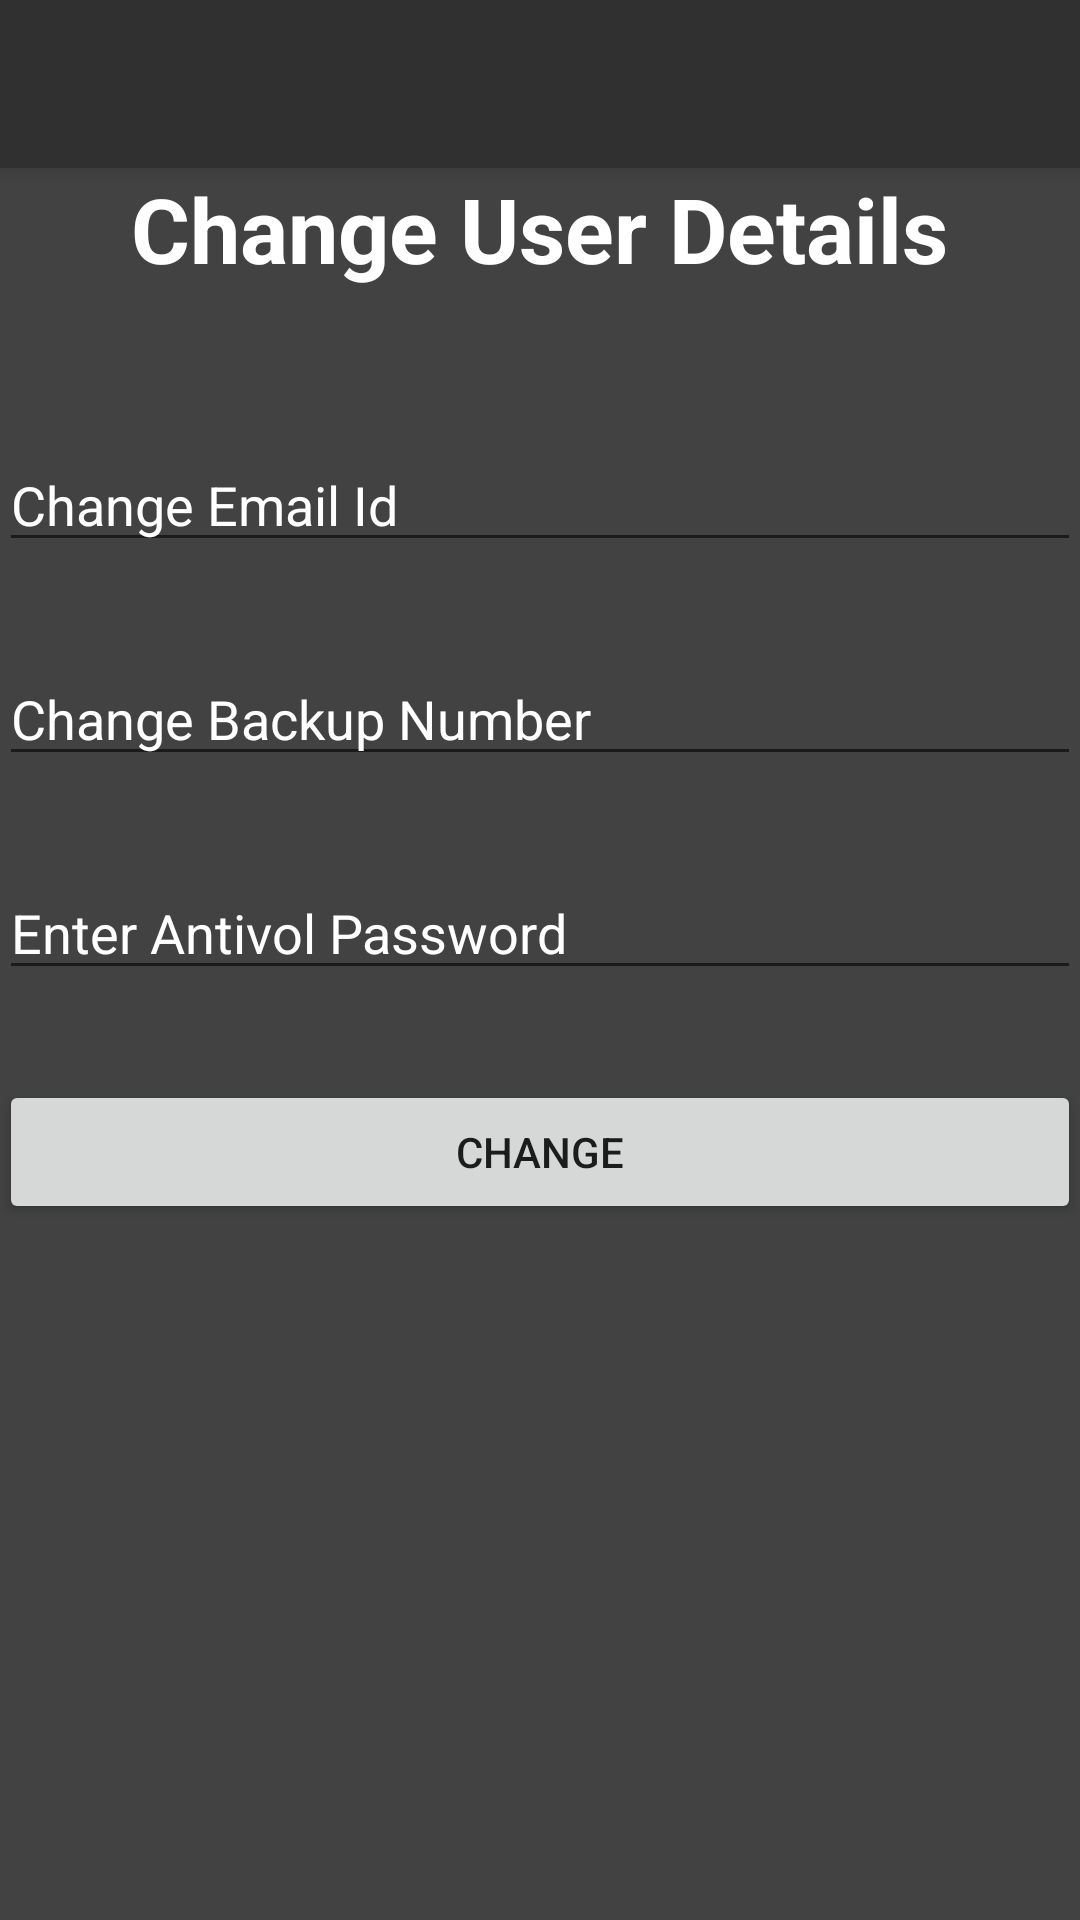

The Android layout XML behind this screen, and the referenced resources:
<!-- AndroidManifest.xml: activity theme AppTheme.NoActionBar -->
<!-- res/layout/activity_user_details.xml -->
<?xml version="1.0" encoding="utf-8"?>
<android.support.design.widget.CoordinatorLayout
    xmlns:android="http://schemas.android.com/apk/res/android"
    xmlns:app="http://schemas.android.com/apk/res-auto"
    xmlns:tools="http://schemas.android.com/tools" android:layout_width="match_parent"
    android:layout_height="match_parent" android:fitsSystemWindows="true"
    tools:context="com.example.aravind.antivol.UserDetailsActivity">

    <android.support.design.widget.AppBarLayout android:layout_height="wrap_content"
        android:layout_width="match_parent" android:theme="@style/AppTheme.AppBarOverlay">

        <android.support.v7.widget.Toolbar android:id="@+id/toolbar"
            android:layout_width="match_parent" android:layout_height="?attr/actionBarSize"
            android:background="?attr/colorPrimary" app:popupTheme="@style/AppTheme.PopupOverlay" />

    </android.support.design.widget.AppBarLayout>

    <include layout="@layout/content_user_details" />

</android.support.design.widget.CoordinatorLayout>
<!-- res/layout/content_user_details.xml (included above) -->
<?xml version="1.0" encoding="utf-8"?>
<RelativeLayout xmlns:android="http://schemas.android.com/apk/res/android"
    xmlns:tools="http://schemas.android.com/tools"
    xmlns:app="http://schemas.android.com/apk/res-auto" android:layout_width="match_parent"
    android:layout_height="match_parent" android:paddingLeft="@dimen/activity_horizontal_margin"
    android:paddingRight="@dimen/activity_horizontal_margin"
    android:paddingTop="@dimen/activity_vertical_margin"
    android:paddingBottom="@dimen/activity_vertical_margin"
    app:layout_behavior="@string/appbar_scrolling_view_behavior"
    tools:showIn="@layout/activity_user_details"
    android:background="#424242"
    tools:context="com.example.aravind.antivol.UserDetailsActivity">

    <TextView
        android:layout_width="wrap_content"
        android:layout_height="wrap_content"
        android:textAppearance="?android:attr/textAppearanceLarge"
        android:text="Change User Details"
        android:id="@+id/textView2"
        android:textSize="30dp"
        android:textStyle="bold"
        android:textColor="#FFFFFF"
        android:layout_centerHorizontal="true"/>

    <EditText
        android:layout_width="match_parent"
        android:layout_height="wrap_content"
        android:inputType="textEmailAddress"
        android:ems="10"
        android:id="@+id/antivolEmailId"
        android:layout_marginTop="90dp"
        android:layout_alignParentTop="true"
        android:hint="Change Email Id"
        android:textColorHint="#FFFFFF"
        android:textColor="#FFFFFF"/>

    <EditText
        android:layout_width="match_parent"
        android:layout_height="wrap_content"
        android:inputType="phone"
        android:ems="10"
        android:id="@+id/antivolBackUpNumber"
        android:layout_marginTop="30dp"
        android:layout_below="@+id/antivolEmailId"
        android:layout_alignLeft="@+id/antivolEmailId"
        android:layout_alignStart="@+id/antivolEmailId"
        android:hint="Change Backup Number"
        android:textColorHint="#FFFFFF"
        android:textColor="#FFFFFF"/>

    <EditText
        android:layout_width="match_parent"
        android:layout_height="wrap_content"
        android:inputType="textPassword"
        android:ems="10"
        android:id="@+id/AntivolPasswordChange"
        android:layout_marginTop="30dp"
        android:layout_below="@+id/antivolBackUpNumber"
        android:layout_alignLeft="@+id/antivolBackUpNumber"
        android:layout_alignStart="@+id/antivolBackUpNumber"
        android:hint="Enter Antivol Password"
        android:textColorHint="#FFFFFF"
        android:textColor="#FFFFFF"/>

    <Button
        android:layout_width="match_parent"
        android:layout_height="wrap_content"
        android:text="Change"
        android:id="@+id/change"
        android:layout_below="@+id/AntivolPasswordChange"
        android:layout_centerHorizontal="true"
        android:layout_marginTop="30dp" />

</RelativeLayout>
<!-- resources referenced by this layout -->
<resources>
  <style name="AppTheme.AppBarOverlay" parent="ThemeOverlay.AppCompat.Dark.ActionBar" />
  <style name="AppTheme.PopupOverlay" parent="ThemeOverlay.AppCompat.Light" />
  <style name="AppTheme.NoActionBar">
          <item name="windowActionBar">false</item>
          <item name="windowNoTitle">true</item>
      </style>
</resources>
